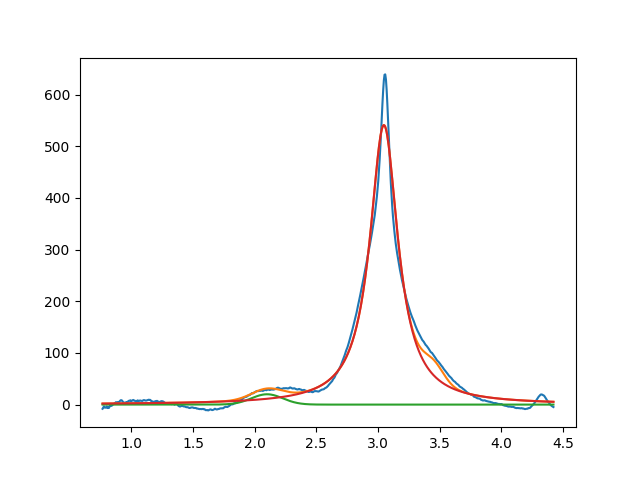

The table this chart was drawn from, first rows:
2.099999999999997868e+00, 2.000000022365648533e+01, 2.999999999919100713e-01, 9.999999999999998890e-01
3.047359086755200952e+00, 5.408597977026188346e+02, 2.762076646825291637e-01, 7.878565795157072812e-14
3.450000000000050804e+00, 2.999999999999728573e+01, 1.999999999999943490e-01, 9.999999999997990496e-01
